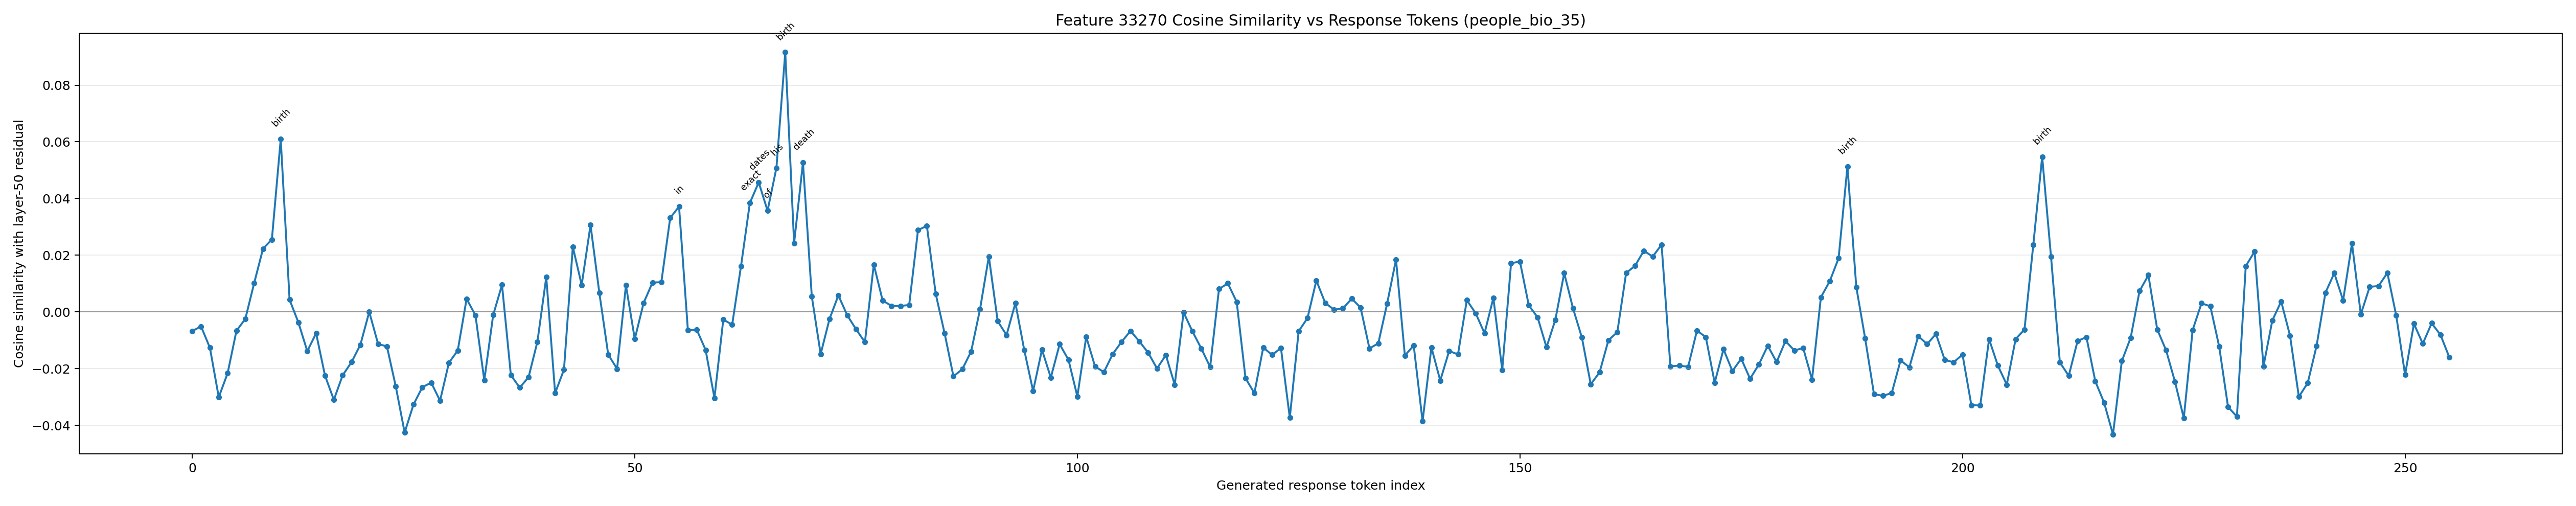

The table this chart was drawn from, first rows:
generated_token_index, token_id, token_text, prediction_position, cosine_similarity
0, 1271, To, 57, -0.006738
1, 4320, answer, 58, -0.0051
2, 420, this, 59, -0.01264
3, 3488, question, 60, -0.03007
4, 11, ,, 61, -0.02162
5, 584, we, 62, -0.006628
6, 1205, need, 63, -0.002467
7, 311, to, 64, 0.01017
8, 8417, determine, 65, 0.0223
9, 279, the, 66, 0.02555
10, 7342, birth, 67, 0.06095
11, 1667, years, 68, 0.004323
12, 315, of, 69, -0.003752
13, 2225, both, 70, -0.01381
14, 104799, �, 71, -0.007535
15, 239, �, 72, -0.02242
16, 118973, 伟, 73, -0.03099
17, 320, (, 74, -0.02233
18, 84778, Zh, 75, -0.0177
19, 833, eng, 76, -0.01158
20, 53548, Wei, 77, 6.864778697490692e-06
21, 8, ), 78, -0.01128
22, 323, and, 79, -0.01218
23, 356, C, 80, -0.02632
24, 13884, iar, 81, -0.04253
25, 11644, án, 82, -0.03265
26, 315, of, 83, -0.02655
27, 2493, Cl, 84, -0.02492
28, 263, on, 85, -0.03133
29, 12214, mac, 86, -0.01793
30, 53318, noise, 87, -0.01361
31, 382, .??, 88, 0.004623
32, 16, 1, 89, -0.001188
33, 13, ., 90, -0.02412
34, 3146, **, 91, -0.001111
35, 34, C, 92, 0.009554
36, 13884, iar, 93, -0.02226
37, 11644, án, 94, -0.0267
38, 315, of, 95, -0.02301
39, 2493, Cl, 96, -0.01049
40, 263, on, 97, 0.01227
41, 12214, mac, 98, -0.02863
42, 53318, noise, 99, -0.02034
43, 96618, **:, 100, 0.02296
44, 1283, He, 101, 0.009503
45, 574, was, 102, 0.03066
46, 459, an, 103, 0.006646
47, 18088, Irish, 104, -0.01504
48, 36959, saint, 105, -0.02006
49, 323, and, 106, 0.009376
50, 374, is, 107, -0.009543
51, 11846, believed, 108, 0.003172
52, 311, to, 109, 0.01037
53, 617, have, 110, 0.0105
54, 12439, lived, 111, 0.03317
55, 304, in, 112, 0.03717
56, 279, the, 113, -0.006474
57, 220, , 114, -0.006269
58, 21, 6, 115, -0.01338
59, 339, th, 116, -0.03035
... 196 more rows
